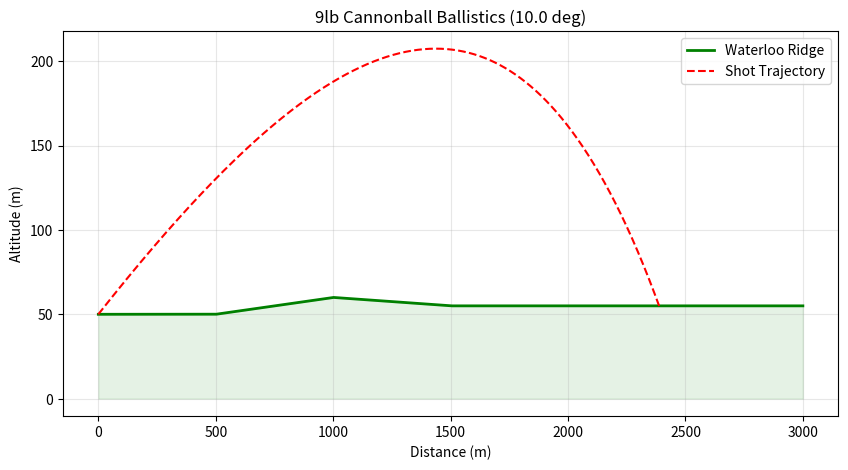

Recreate this plot in Python.
import math 

# Simulation Params
T = 0
DT = 0.01
X0, Y0 = 0.0, 50.0 

# 9lb Projectile & Environment
M = 4.08    
D = 0.102 
AREA = math.pi * (D/2)**2 
CD = 0.45 
G = 9.81 
RHO = 1.225 
V0 = 450.0 
WIND_X, WIND_Y = 5.0, -1.0

ANGLE_DEG = 10.0
RADS = math.radians(ANGLE_DEG)

# State: [x, y, vx, vy]
S = [X0, Y0, V0 * math.cos(RADS), V0 * math.sin(RADS)]

def get_rates(state):
    x, y, vx, vy = state

    # Relative velocity for drag
    vx_rel = vx - WIND_X 
    vy_rel = vy - WIND_Y 
    v_mag = math.sqrt(vx_rel**2 + vy_rel**2)

    if v_mag == 0:
        drag_f = 0.0
    else:
        drag_f = -0.5 * RHO * CD * AREA / M * v_mag

    ax = drag_f * vx_rel
    ay = (drag_f * vy_rel) - G

    return [vx, vy, ax, ay]

def rk4_step(state, dt):
    """Standard RK4 integration"""
    k1 = get_rates(state)
    
    s2 = [state[i] + k1[i] * dt / 2 for i in range(4)]
    k2 = get_rates(s2)
    
    s3 = [state[i] + k2[i] * dt / 2 for i in range(4)]
    k3 = get_rates(s3)
    
    s4 = [state[i] + k3[i] * dt for i in range(4)]
    k4 = get_rates(s4)

    new_state = []
    for i in range(4):
        # Weighted average of slopes
        slope = (k1[i] + 2*k2[i] + 2*k3[i] + k4[i]) / 6
        new_state.append(state[i] + slope * dt)

    return new_state

# Waterloo Terrain Profile
TERRAIN_POINTS = [
    (0.0, 50.0),    
    (500.0, 50.0),  
    (1000.0, 60.0), 
    (1500.0, 55.0), 
    (3000.0, 55.0)  
]

def get_terrain_height(x):
    if x <= TERRAIN_POINTS[0][0]:
        return TERRAIN_POINTS[0][1]
    
    for i in range(len(TERRAIN_POINTS) - 1):
        xa, ya = TERRAIN_POINTS[i]
        xb, yb = TERRAIN_POINTS[i+1]
        if x < xb: 
            return ya + (yb - ya) * ((x - xa) / (xb - xa))
        
    return TERRAIN_POINTS[-1][1]

# Main Sim Loop
trajectory = [(X0, Y0)]

while S[1] >= get_terrain_height(S[0]):
    if T > 60: # Watchdog
        break

    S = rk4_step(S, DT)
    T += DT
    trajectory.append((S[0], S[1]))

# --- Results Output ---
print("\n" + "="*35)
print("      SIMULATION RESULTS")
print("-" * 35)
print(f"Launch Angle:   {ANGLE_DEG}°")
print(f"Final Range:    {S[0]:.2f} m")
print(f"Flight Time:    {T:.2f} s")
print(f"Impact Height:  {S[1]:.2f} m")
print(f"Muzzle Vel:     {V0} m/s")
print("="*35 + "\n")

# --- Visuals ---
try:
    import matplotlib.pyplot as plt

    x_traj, y_traj = zip(*trajectory)
    x_env = list(range(int(TERRAIN_POINTS[-1][0]) + 1))
    y_env = [get_terrain_height(x) for x in x_env]
    
    plt.figure(figsize=(10, 5))
    plt.plot(x_env, y_env, 'g', label='Waterloo Ridge', linewidth=2)
    plt.fill_between(x_env, y_env, color='g', alpha=0.1)
    plt.plot(x_traj, y_traj, 'r--', label='Shot Trajectory')
    
    plt.title(f'9lb Cannonball Ballistics ({ANGLE_DEG} deg)')
    plt.xlabel('Distance (m)')
    plt.ylabel('Altitude (m)')
    plt.grid(True, alpha=0.3)
    plt.legend()
    plt.show()

except ImportError:
    print("Matplotlib missing. Visuals skipped.")
